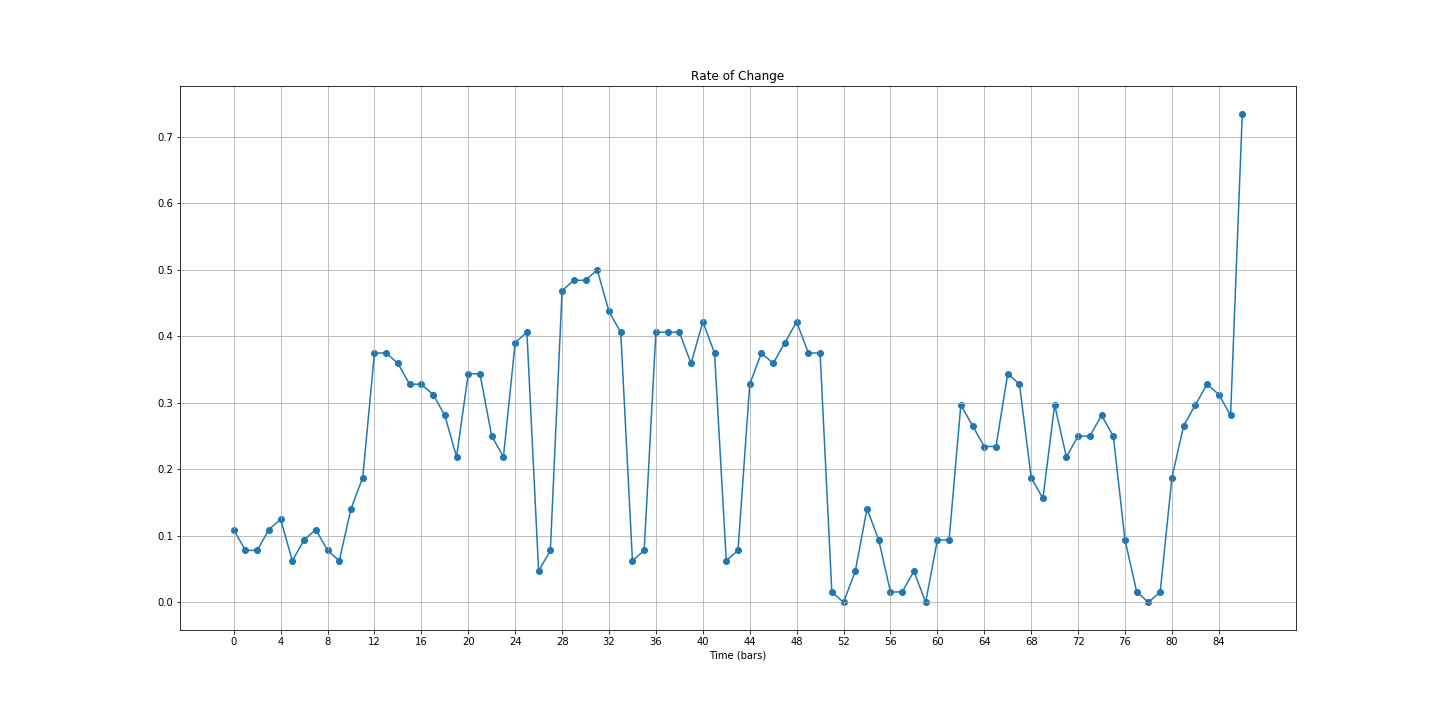

Source data for this figure (header and first rows):
Bar, RateOfChange
0, 0.1094
1, 0.07812
2, 0.07812
3, 0.1094
4, 0.125
5, 0.0625
6, 0.09375
7, 0.1094
8, 0.07812
9, 0.0625
10, 0.1406
11, 0.1875
12, 0.375
13, 0.375
14, 0.3594
15, 0.3281
16, 0.3281
17, 0.3125
18, 0.2812
19, 0.2188
20, 0.3438
21, 0.3438
22, 0.25
23, 0.2188
24, 0.3906
25, 0.4062
26, 0.04688
27, 0.07812
28, 0.4688
29, 0.4844
30, 0.4844
31, 0.5
32, 0.4375
33, 0.4062
34, 0.0625
35, 0.07812
36, 0.4062
37, 0.4062
38, 0.4062
39, 0.3594
40, 0.4219
41, 0.375
42, 0.0625
43, 0.07812
44, 0.3281
45, 0.375
46, 0.3594
47, 0.3906
48, 0.4219
49, 0.375
50, 0.375
51, 0.01562
52, 0.0
53, 0.04688
54, 0.1406
55, 0.09375
56, 0.01562
57, 0.01562
58, 0.04688
59, 0.0
... 27 more rows
